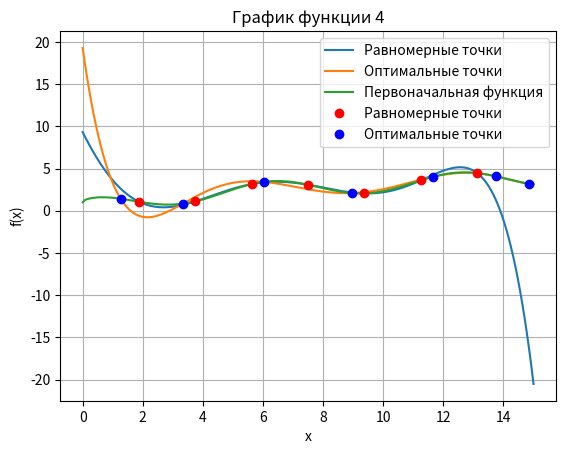

Python code for this plot:
import matplotlib.pyplot as plt
import numpy as np
import math


def f_4(x):
    return x**0.5 + np.cos(x)

class Lagrange_polynomial:
    def __init__(self, n: int, nodes: list):
        self.n = n  # amount of nodes
        self.nodes = nodes  # nodes list
    def __call__(self, x):
        L = 0
        X = self.nodes[0]
        Y = self.nodes[1]
        for i in range(self.n):
            denom = 1
            numer = 1
            for j in range(n):
                if i != j:
                    denom *= X[i] - X[j]
                    numer *= x - X[j]

            l = numer / denom
            L += l * Y[i]

        return L

def get_func_diff(start, end, n, f, values_matrix):
    values_diff = []
    step = abs(end - start) / (n + 1)
    for i in range(n):
        new_value = abs(lagrange_polynomial(start + step, values_matrix, 7) - f(start + step))
        values_diff.append(new_value)
        start = start + step

    return values_diff

def get_values(start, end, n, f):    # берем n точек на отрезке [start, end]
    values_matrix = [[], []]
    step = abs(end - start) / (n + 1)
    for i in range(n):
        values_matrix[0].append(start + step)
        new_value = f(start + step)
        values_matrix[1].append(new_value)
        start = start + step

    return values_matrix

def get_opt_values(start, end, n, f):
    values_matrix = [[], []]
    for i in range(n):
        x = ((end - start) * np.cos(((2*i+1)*np.pi)/(2*(n+1))) + (end+start))/2
        values_matrix[0].append(x)
        values_matrix[1].append(f(x))

    return values_matrix

def lagrange_polynomial(x, values_matrix, n):
    L = 0
    X = values_matrix[0]
    Y = values_matrix[1]
    for i in range(n):   # n - amount of known values
        denom = 1
        numer = 1
        for j in range(n):
            if i != j:
                denom *= X[i] - X[j]
                numer *= x - X[j]

        l = numer / denom
        L += l * Y[i]

    return L


fig, ax = plt.subplots()
ax.set_title('График функции 4')
ax.set_xlabel('x')
ax.set_ylabel('f(x)')

x = np.linspace(0, 15, 200)
values_matrix = get_values(0, 15, 7, f_4)
f = lagrange_polynomial(x, values_matrix, 7)
ax.plot(x, f)

x = np.linspace(0, 15, 200)
values_matrix_opt = get_opt_values(0, 15, 7, f_4)
f = lagrange_polynomial(x, values_matrix_opt, 7)
ax.plot(x, f)

h = x**0.5 + np.cos(x)
ax.plot(x, h)

plt.rc('grid', linestyle="-", color='black')
plt.grid(True)
plt.locator_params (axis='x', nbins= 15)
plt.locator_params (axis='y', nbins= 15)
plt.plot(np.array(values_matrix[0]), np.array(values_matrix[1]),'ro')
plt.plot(np.array(values_matrix_opt[0]), np.array(values_matrix_opt[1]),'bo')
ax.legend(['Равномерные точки', 'Оптимальные точки', 'Первоначальная функция', 'Равномерные точки', 'Оптимальные точки'])
plt.show()

